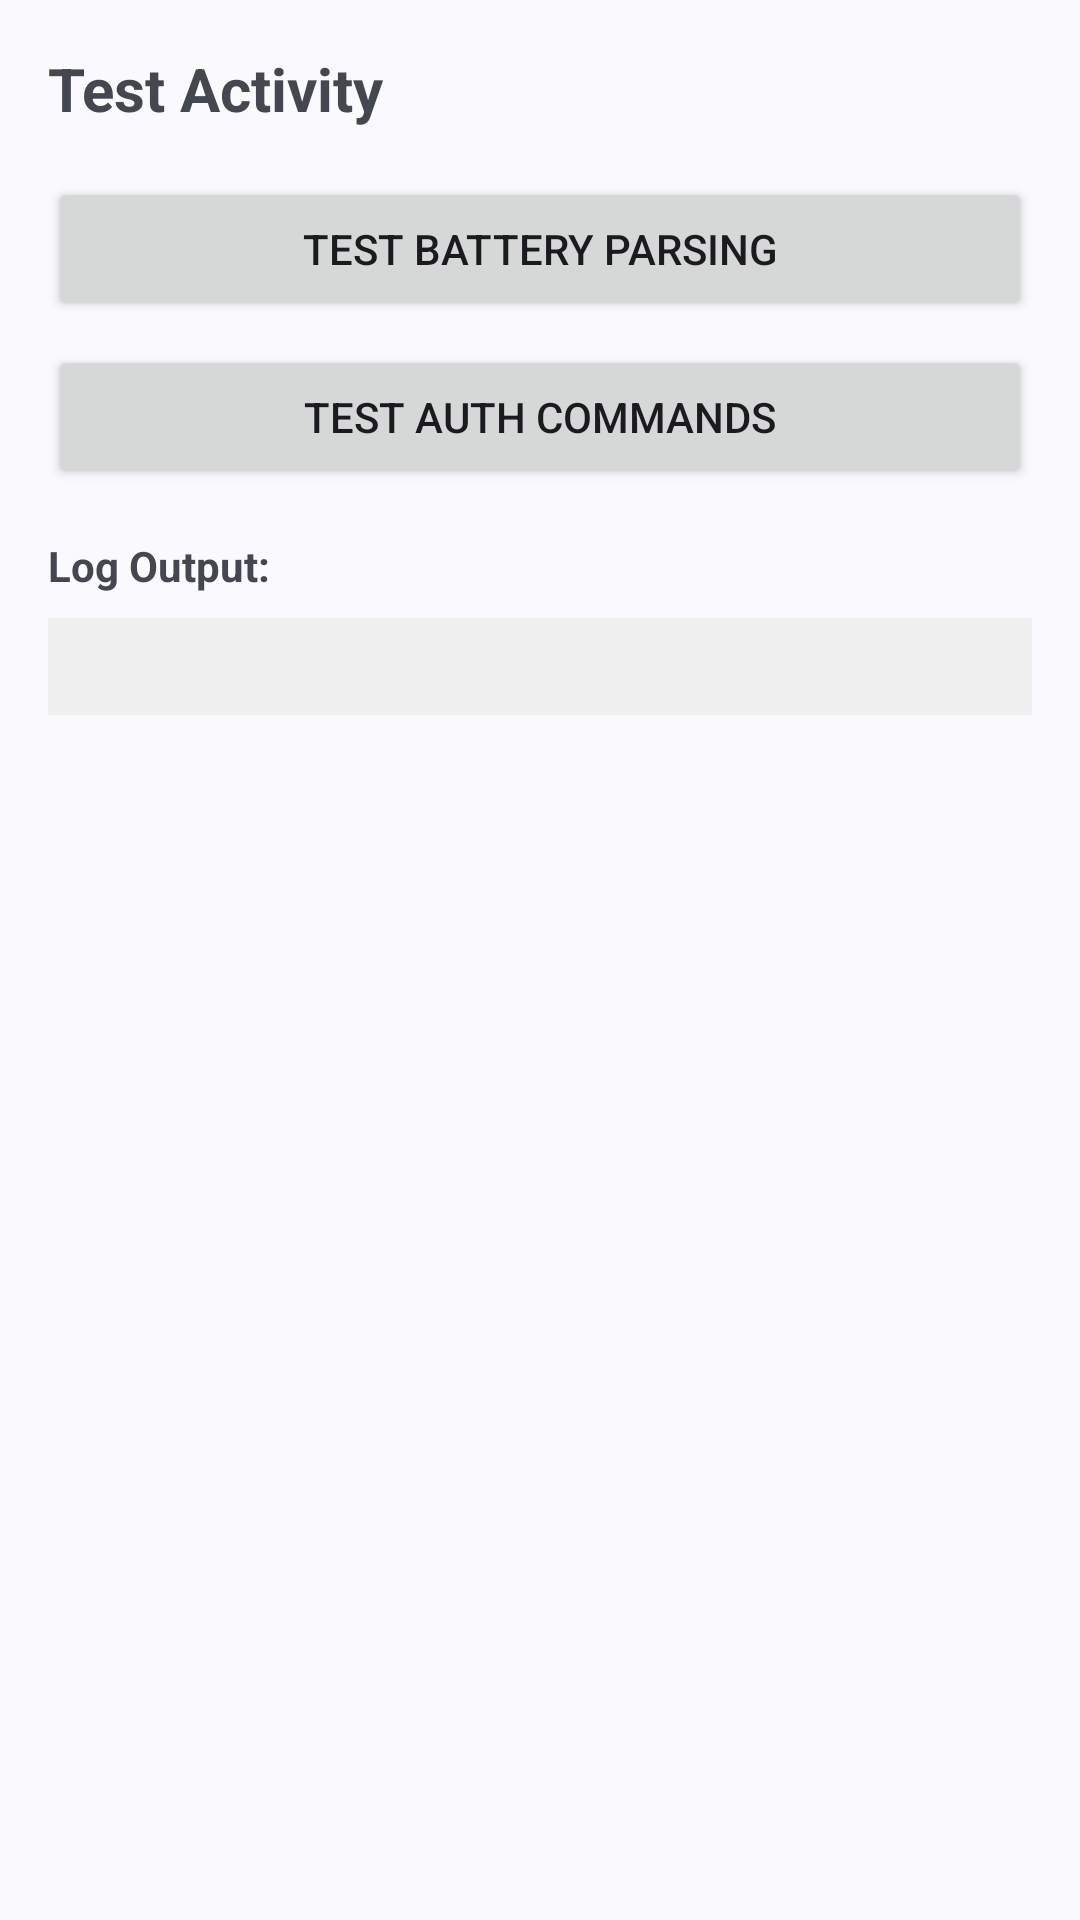

Android layout source for this screen:
<!-- AndroidManifest.xml: activity theme Theme.GTR2eApp -->
<!-- res/layout/activity_test.xml -->
<?xml version="1.0" encoding="utf-8"?>
<LinearLayout xmlns:android="http://schemas.android.com/apk/res/android"
    android:layout_width="match_parent"
    android:layout_height="match_parent"
    android:orientation="vertical"
    android:padding="16dp">

    <TextView
        android:layout_width="wrap_content"
        android:layout_height="wrap_content"
        android:text="Test Activity"
        android:textSize="20sp"
        android:textStyle="bold"
        android:layout_marginBottom="16dp" />

    <Button
        android:id="@+id/btn_test_battery"
        android:layout_width="match_parent"
        android:layout_height="wrap_content"
        android:text="Test Battery Parsing"
        android:layout_marginBottom="8dp" />

    <Button
        android:id="@+id/btn_test_auth"
        android:layout_width="match_parent"
        android:layout_height="wrap_content"
        android:text="Test Auth Commands"
        android:layout_marginBottom="16dp" />

    <TextView
        android:layout_width="wrap_content"
        android:layout_height="wrap_content"
        android:text="Log Output:"
        android:textStyle="bold"
        android:layout_marginBottom="8dp" />

    <ScrollView
        android:layout_width="match_parent"
        android:layout_height="0dp"
        android:layout_weight="1">

        <TextView
            android:id="@+id/tv_log"
            android:layout_width="match_parent"
            android:layout_height="wrap_content"
            android:background="#f0f0f0"
            android:padding="8dp"
            android:textSize="12sp"
            android:fontFamily="monospace" />

    </ScrollView>

</LinearLayout>
<!-- resources referenced by this layout -->
<resources>
  <style name="Theme.GTR2eApp" parent="Theme.Material3.DynamicColors.DayNight.NoActionBar">
          
          <item name="colorPrimary">@color/purple_500</item>
          <item name="colorPrimaryVariant">@color/purple_700</item>
          <item name="colorOnPrimary">@color/white</item>
          
          <item name="colorSecondary">@color/teal_200</item>
          <item name="colorSecondaryVariant">@color/teal_700</item>
          <item name="colorOnSecondary">@color/black</item>
          
          <item name="android:statusBarColor" tools:targetApi="l">?attr/colorPrimaryVariant</item>
          
      </style>
  <color name="purple_500">#FF6200EE</color>
  <color name="purple_700">#FF3700B3</color>
  <color name="white">#FFFFFFFF</color>
  <color name="teal_200">#FF03DAC5</color>
  <color name="teal_700">#FF018786</color>
  <color name="black">#FF000000</color>
</resources>
